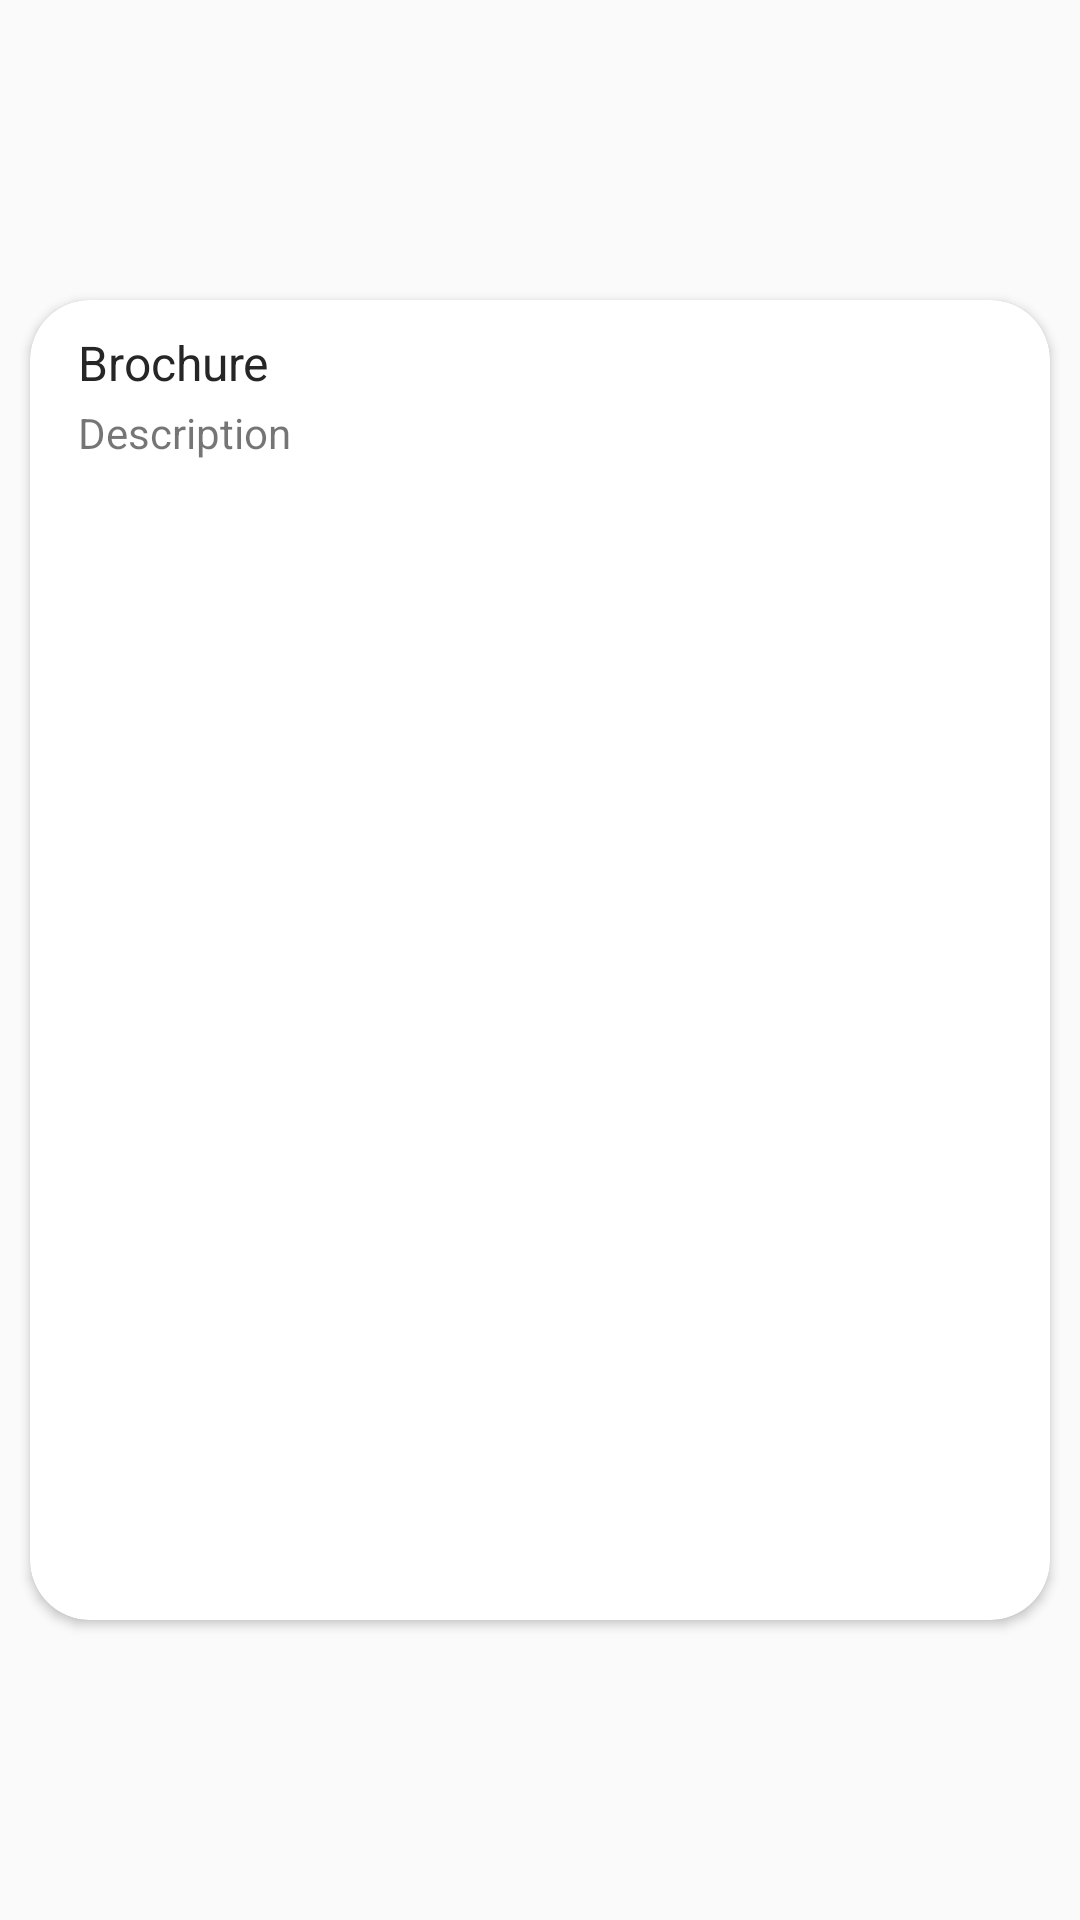

Produce the Android XML layout that renders to this screen, including the resource entries it uses.
<!-- AndroidManifest.xml: application theme Theme.Test1 -->
<!-- res/layout/item.xml -->
<?xml version="1.0" encoding="utf-8"?>
<LinearLayout xmlns:android="http://schemas.android.com/apk/res/android"
    xmlns:app="http://schemas.android.com/apk/res-auto"
    android:layout_width="match_parent"
    android:layout_height="match_parent"
    android:gravity="center_vertical"
    android:orientation="vertical">

    <androidx.cardview.widget.CardView
        android:layout_width="match_parent"
        android:layout_height="match_parent"
        android:layout_marginHorizontal="10dp"
        android:layout_marginVertical="100dp"
        app:cardCornerRadius="20dp">

        <RelativeLayout
            android:layout_width="match_parent"
            android:layout_height="match_parent">

            <ImageView
                android:id="@+id/image"
                android:transitionName="animation"

                android:layout_width="match_parent"
                android:layout_height="match_parent" />

            <TextView
                android:id="@+id/title"
                android:layout_width="wrap_content"
                android:layout_height="wrap_content"
                android:layout_marginLeft="16dp"
                android:layout_marginTop="10dp"
                android:text="Brochure"
                android:textColor="#262626"
                android:textSize="16sp" />

            <TextView
                android:id="@+id/desc"
                android:layout_width="wrap_content"
                android:layout_height="wrap_content"
                android:layout_below="@id/title"
                android:layout_marginLeft="16dp"
                android:layout_marginTop="3dp"
                android:layout_marginRight="16dp"
                android:drawablePadding="10dp"
                android:ellipsize="end"
                android:maxLines="3"
                android:text="Description" />

        </RelativeLayout>


    </androidx.cardview.widget.CardView>

</LinearLayout>
<!-- resources referenced by this layout -->
<resources>
  <style name="Theme.Test1" parent="Theme.AppCompat.Light.NoActionBar">
          
          <item name="colorPrimary">@color/purple_500</item>
          <item name="colorPrimaryDark">@color/purple_700</item>
          <item name="colorAccent">@color/teal_200</item>
          
          <item name="android:windowContentTransitions">true</item>
  
      </style>
  <color name="purple_500">#FF6200EE</color>
  <color name="purple_700">#FF3700B3</color>
  <color name="teal_200">#FF03DAC5</color>
</resources>
